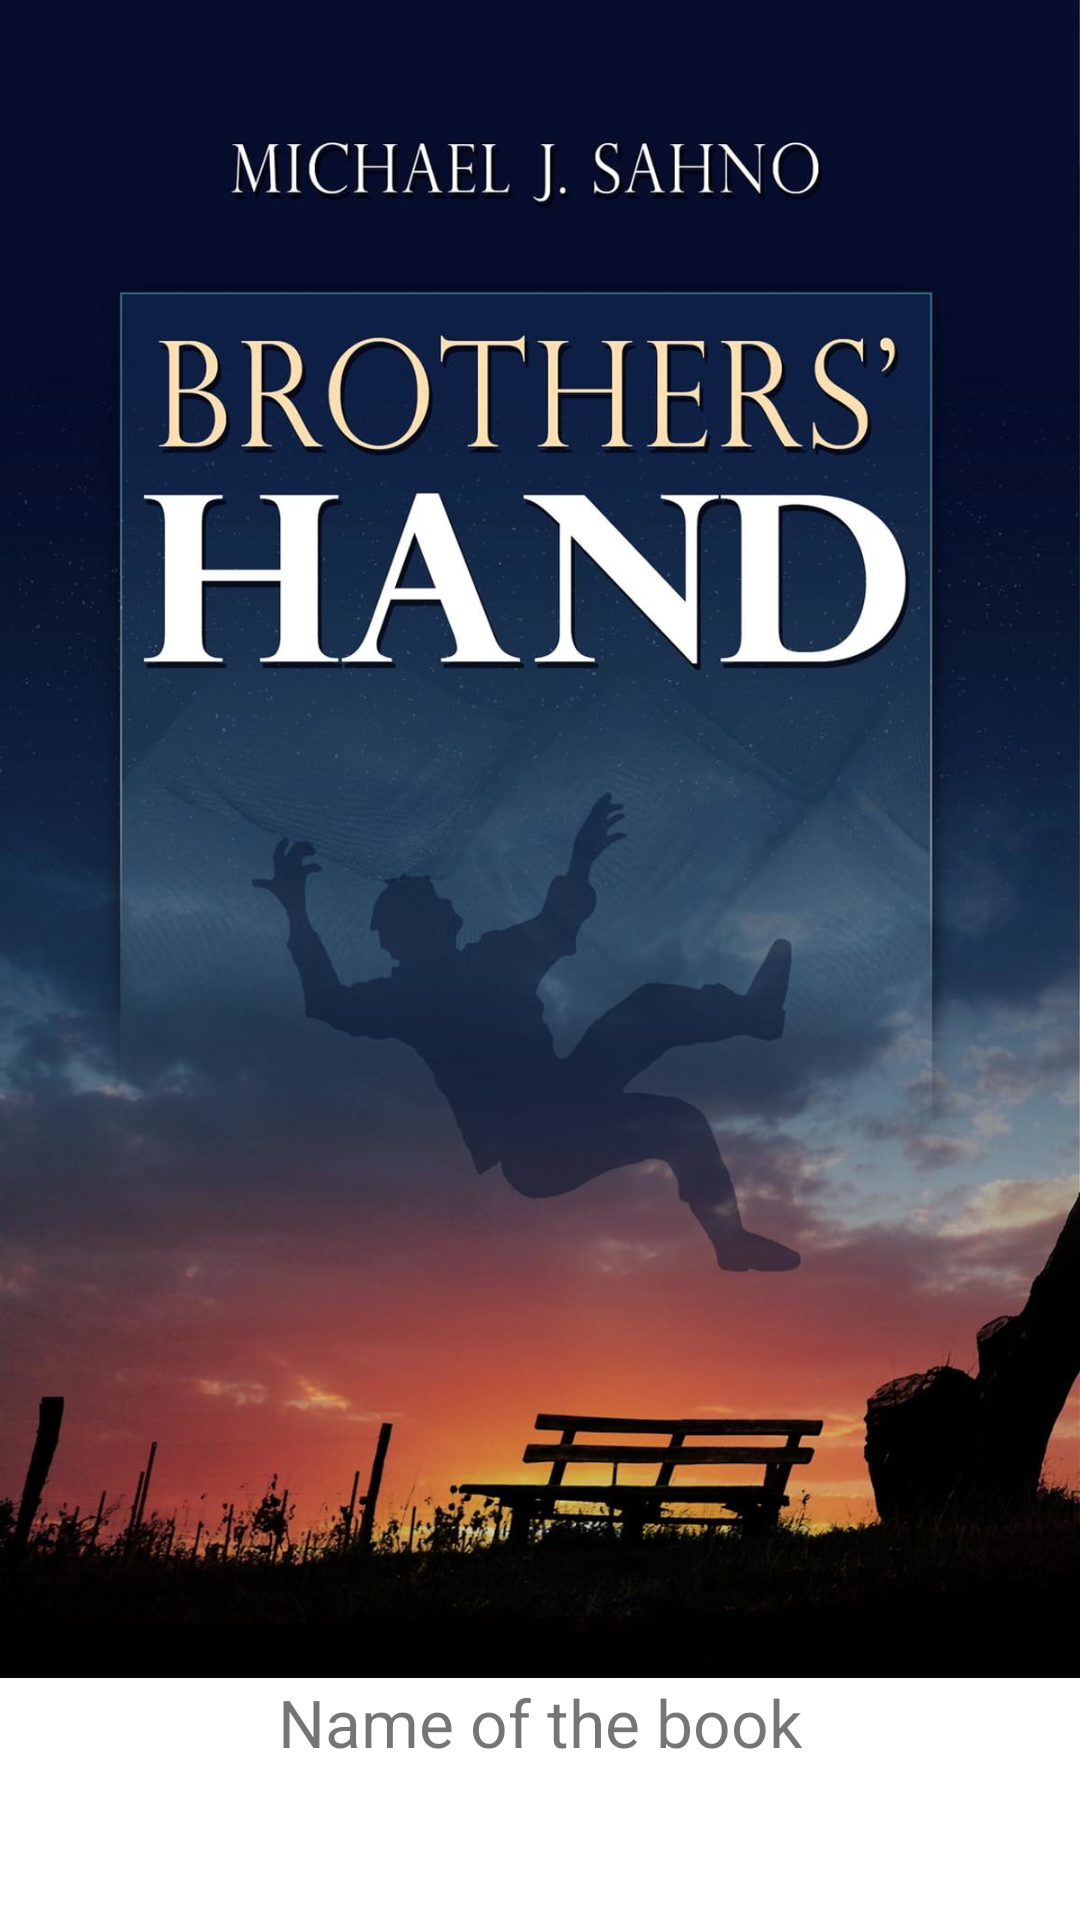

Layout XML and referenced resources for this Android screen:
<!-- AndroidManifest.xml: application theme Theme.Books -->
<!-- res/layout/my_library_listview1_item.xml -->
<?xml version="1.0" encoding="utf-8"?>
<androidx.constraintlayout.widget.ConstraintLayout xmlns:android="http://schemas.android.com/apk/res/android"
    xmlns:app="http://schemas.android.com/apk/res-auto"
    xmlns:tools="http://schemas.android.com/tools"
    android:layout_width="match_parent"
    android:layout_height="match_parent">

    <ImageView
        android:id="@+id/image"
        android:layout_width="match_parent"
        android:layout_height="wrap_content"
        android:adjustViewBounds="true"
        android:src="@drawable/book_front"
        app:layout_constraintEnd_toEndOf="parent"
        app:layout_constraintStart_toStartOf="parent"
        app:layout_constraintTop_toTopOf="parent" />

    <TextView
        android:id="@+id/bookName"
        android:textSize="22sp"
        android:layout_width="wrap_content"
        android:layout_height="wrap_content"
        android:text="@string/name_of_the_book"
        android:textAlignment="textStart"
        app:layout_constraintEnd_toEndOf="parent"
        app:layout_constraintStart_toStartOf="parent"
        app:layout_constraintTop_toBottomOf="@+id/image" />

</androidx.constraintlayout.widget.ConstraintLayout>
<!-- resources referenced by this layout -->
<resources>
  <!-- drawable book_front: jpg bitmap (drawable-v24, 160450 bytes) -->
  <string name="name_of_the_book">Name of the book</string>
  <style name="Theme.Books" parent="Theme.MaterialComponents.DayNight.NoActionBar">
          
          <item name="colorPrimary">@color/purple_500</item>
          <item name="colorPrimaryVariant">@color/purple_700</item>
          <item name="colorOnPrimary">@color/white</item>
          
          <item name="colorSecondary">@color/teal_200</item>
          <item name="colorSecondaryVariant">@color/teal_700</item>
          <item name="colorOnSecondary">@color/black</item>
          
          <item name="android:statusBarColor">?attr/colorPrimaryVariant</item>
          
      </style>
  <!-- not gathered from this repository: default colours our renderer supplied (Android Studio template values) -->
  <color name="purple_500">#FF6200EE</color>
  <color name="purple_700">#FF3700B3</color>
  <color name="teal_200">#FF03DAC5</color>
  <color name="teal_700">#FF018786</color>
  <color name="black">#FF000000</color>
  <color name="white">#FFFFFFFF</color>
</resources>
